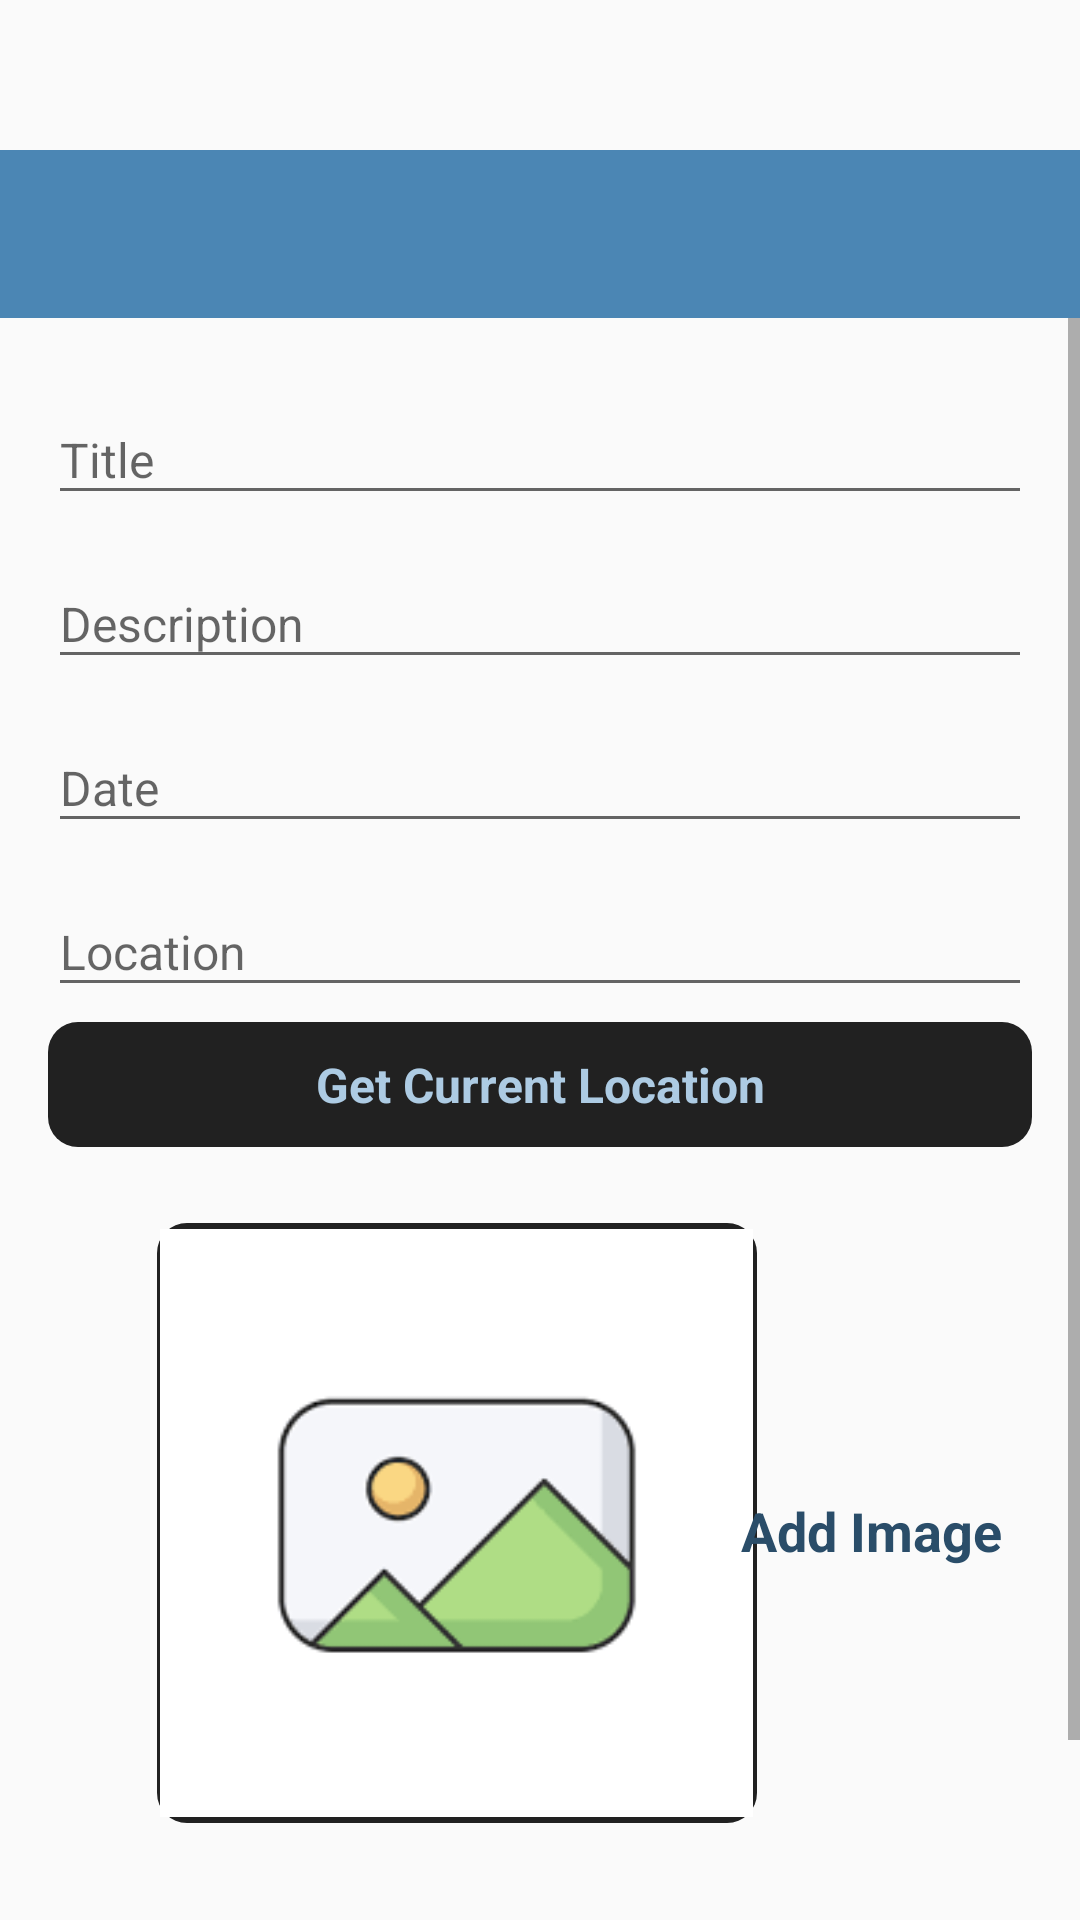

Android layout source for this screen:
<!-- AndroidManifest.xml: activity theme CustomNoActionBarTheme -->
<!-- res/layout/activity_add_happy_place.xml -->
<?xml version="1.0" encoding="utf-8"?>
<androidx.constraintlayout.widget.ConstraintLayout xmlns:android="http://schemas.android.com/apk/res/android"
    xmlns:app="http://schemas.android.com/apk/res-auto"
    xmlns:tools="http://schemas.android.com/tools"
    android:id="@+id/main"
    android:layout_width="match_parent"
    android:layout_height="match_parent"
    tools:context=".activities.AddHappyPlaceActivity">
    
    <androidx.appcompat.widget.Toolbar
        android:layout_marginTop="50dp"
        android:id="@+id/toolbar_add_place"
        android:layout_width="match_parent"
        android:layout_height="?attr/actionBarSize"
        android:background="@color/colorPrimary"
        android:theme="@style/CustomToolbarStyle"
        app:layout_constraintEnd_toEndOf="parent"
        app:layout_constraintStart_toStartOf="parent"
        app:layout_constraintTop_toTopOf="parent"
        />

    <ScrollView
        android:id="@+id/sv_main"
        android:layout_width="match_parent"
        android:layout_height="0dp"
        android:fillViewport="true"
        app:layout_constraintBottom_toBottomOf="parent"
        app:layout_constraintEnd_toEndOf="parent"
        app:layout_constraintStart_toStartOf="parent"
        app:layout_constraintTop_toBottomOf="@id/toolbar_add_place">

        <androidx.constraintlayout.widget.ConstraintLayout
            android:layout_width="match_parent"
            android:layout_height="wrap_content"
            android:padding="@dimen/main_content_padding">

            <com.google.android.material.textfield.TextInputLayout
                android:id="@+id/til_title"
                android:layout_width="match_parent"
                android:layout_height="wrap_content"
                app:layout_constraintEnd_toEndOf="parent"
                app:layout_constraintStart_toStartOf="parent"
                app:layout_constraintTop_toTopOf="parent">

                <androidx.appcompat.widget.AppCompatEditText
                    android:id="@+id/et_title"
                    android:layout_width="match_parent"
                    android:layout_height="wrap_content"
                    android:hint="@string/title"
                    android:inputType="textCapWords"
                    android:textColor="@color/primary_text_color"
                    android:textColorHint="@color/secondary_text_color"
                    android:textSize="@dimen/edit_text_text_size" />

            </com.google.android.material.textfield.TextInputLayout>

            <com.google.android.material.textfield.TextInputLayout
                android:id="@+id/til_description"
                android:layout_width="match_parent"
                android:layout_height="wrap_content"
                android:layout_marginTop="@dimen/add_screen_til_marginTop"
                app:layout_constraintEnd_toEndOf="parent"
                app:layout_constraintStart_toStartOf="parent"
                app:layout_constraintTop_toBottomOf="@id/til_title">
                
                <com.google.android.material.textfield.TextInputEditText
                    android:id="@+id/et_description"
                    android:layout_width="match_parent"
                    android:layout_height="wrap_content"
                    android:inputType="textCapSentences"
                    android:hint="@string/edit_text_hint_description"
                    android:textColor="@color/primary_text_color"
                    android:textColorHint="@color/secondary_text_color"
                    android:textSize="@dimen/edit_text_text_size" />

            </com.google.android.material.textfield.TextInputLayout>

            <com.google.android.material.textfield.TextInputLayout
                android:id="@+id/til_date"
                android:layout_width="match_parent"
                android:layout_height="wrap_content"
                android:layout_marginTop="@dimen/add_screen_til_marginTop"
                app:layout_constraintEnd_toEndOf="parent"
                app:layout_constraintStart_toStartOf="parent"
                app:layout_constraintTop_toBottomOf="@id/til_description">

                <androidx.appcompat.widget.AppCompatEditText
                    android:id="@+id/et_date"
                    android:layout_width="match_parent"
                    android:layout_height="wrap_content"
                    android:hint="@string/edit_text_hint_date"
                    android:inputType="text"
                    android:focusable="false"
                    android:focusableInTouchMode="false"
                    android:textColor="@color/primary_text_color"
                    android:textColorHint="@color/secondary_text_color"
                    android:textSize="@dimen/edit_text_text_size" />

            </com.google.android.material.textfield.TextInputLayout>

            <com.google.android.material.textfield.TextInputLayout
                android:id="@+id/til_location"
                android:layout_width="match_parent"
                android:layout_height="wrap_content"
                android:layout_marginTop="@dimen/add_screen_til_marginTop"
                app:layout_constraintEnd_toEndOf="parent"
                app:layout_constraintStart_toStartOf="parent"
                app:layout_constraintTop_toBottomOf="@id/til_date">
                
                <androidx.appcompat.widget.AppCompatEditText
                    android:id="@+id/et_location"
                    android:layout_width="match_parent"
                    android:layout_height="wrap_content"
                    android:hint="@string/edit_text_hint_location"
                    android:inputType="text"
                    android:textColor="@color/primary_text_color"
                    android:textColorHint="@color/secondary_text_color"
                    android:textSize="@dimen/edit_text_text_size" />
                
            </com.google.android.material.textfield.TextInputLayout>

            <TextView
                android:id="@+id/tv_select_current_location"
                android:layout_width="match_parent"
                android:layout_height="wrap_content"
                android:layout_marginTop="@dimen/add_place_select_current_location_marginTop"
                android:background="@drawable/shape_image_view_border"
                android:foreground="?attr/selectableItemBackground"
                android:gravity="center"
                android:textStyle="bold"
                android:padding="@dimen/add_place_select_current_location_padding"
                android:text="@string/get_current_location"
                android:textColor="@color/colorAccent"
                android:textSize="@dimen/add_place_select_current_location_textSize"
                app:layout_constraintEnd_toEndOf="parent"
                app:layout_constraintStart_toStartOf="parent"
                app:layout_constraintTop_toBottomOf="@id/til_location" />

            <androidx.appcompat.widget.AppCompatImageView
                android:id="@+id/iv_place_image"
                android:layout_width="@dimen/add_screen_place_image_size"
                android:layout_height="@dimen/add_screen_place_image_size"
                android:layout_marginTop="72dp"
                android:background="@drawable/shape_image_view_border"
                android:padding="@dimen/add_screen_place_image_padding"
                android:scaleType="centerCrop"
                android:src="@drawable/add_screen_image_placeholder"
                app:layout_constraintEnd_toEndOf="parent"
                app:layout_constraintHorizontal_bias="0.284"
                app:layout_constraintStart_toStartOf="parent"
                app:layout_constraintTop_toBottomOf="@+id/til_location" />

            <TextView
                android:id="@+id/tv_add_image"
                android:layout_width="wrap_content"
                android:layout_height="wrap_content"
                android:layout_marginTop="@dimen/add_screen_text_add_image_marginTop"
                android:background="?android:attr/selectableItemBackground"
                android:gravity="center"
                android:padding="@dimen/add_screen_text_add_image_padding"
                android:shadowRadius="@integer/material_motion_duration_long_2"
                android:text="@string/add_image"
                android:textColor="@color/colorPrimaryDark"
                android:textSize="@dimen/add_screen_text_add_image_textSize"
                android:textStyle="bold"
                app:layout_constraintBottom_toTopOf="@+id/btn_save"
                app:layout_constraintEnd_toEndOf="parent"
                app:layout_constraintHorizontal_bias="1.0"
                app:layout_constraintStart_toEndOf="@+id/iv_place_image"
                app:layout_constraintTop_toBottomOf="@+id/til_location"
                app:layout_constraintVertical_bias="0.336"
                tools:ignore="RtlSymmetry" />

            <androidx.appcompat.widget.AppCompatButton
                android:id="@+id/btn_save"
                android:layout_width="match_parent"
                android:layout_height="wrap_content"
                android:layout_gravity="center"
                android:layout_marginTop="36dp"
                android:background="@drawable/shape_button_rounded"
                android:gravity="center"
                android:paddingTop="@dimen/add_screen_btn_save_paddingTopBottom"
                android:paddingBottom="@dimen/add_screen_btn_save_paddingTopBottom"
                android:text="@string/btn_text_save"
                android:textColor="#212121"
                android:textSize="@dimen/btn_text_size"
                android:textStyle="bold"
                app:layout_constraintEnd_toEndOf="parent"
                app:layout_constraintHorizontal_bias="0.0"
                app:layout_constraintStart_toStartOf="parent"
                app:layout_constraintTop_toBottomOf="@+id/iv_place_image" />


        </androidx.constraintlayout.widget.ConstraintLayout>


    </ScrollView>

</androidx.constraintlayout.widget.ConstraintLayout>
<!-- resources referenced by this layout -->
<resources>
  <color name="colorAccent">#adcbe3</color>
  <color name="colorPrimary">#4b86b4</color>
  <color name="colorPrimaryDark">#2a4d69</color>
  <color name="primary_text_color">#212121</color>
  <color name="secondary_text_color">#9AA2AF</color>
  <dimen name="add_place_select_current_location_marginTop">5dp</dimen>
  <dimen name="add_place_select_current_location_padding">10dp</dimen>
  <dimen name="add_place_select_current_location_textSize">16sp</dimen>
  <dimen name="add_screen_btn_save_paddingTopBottom">8dp</dimen>
  <dimen name="add_screen_place_image_padding">2dp</dimen>
  <dimen name="add_screen_place_image_size">200dp</dimen>
  <dimen name="add_screen_text_add_image_marginTop">96dp</dimen>
  <dimen name="add_screen_text_add_image_padding">10dp</dimen>
  <dimen name="add_screen_text_add_image_textSize">18sp</dimen>
  <dimen name="add_screen_til_marginTop">5dp</dimen>
  <dimen name="btn_text_size">18sp</dimen>
  <dimen name="edit_text_text_size">16sp</dimen>
  <dimen name="main_content_padding">16dp</dimen>
  <!-- drawable add_screen_image_placeholder: png bitmap (drawable, 5256 bytes) -->
  <!-- drawable shape_image_view_border (drawable) -->
  <?xml version="1.0" encoding="utf-8"?>
  <shape xmlns:android="http://schemas.android.com/apk/res/android"
      android:shape="rectangle">
      <solid android:color="@color/primary_text_color" />
      <stroke android:color="@color/design_default_color_secondary_variant" android:width="-61dp" />
      <corners android:radius="@dimen/button_radius" />
  
  </shape>
  <string name="add_image">Add Image</string>
  <string name="btn_text_save">Save</string>
  <string name="edit_text_hint_date">Date</string>
  <string name="edit_text_hint_description">Description</string>
  <string name="edit_text_hint_location">Location</string>
  <string name="get_current_location">Get Current Location</string>
  <string name="title">Title</string>
  <style name="CustomToolbarStyle">
          <item name="android:textColorPrimary">#ffffff</item>
          <item name="android:colorControlNormal">#ffffff</item>
      </style>
  <style name="CustomNoActionBarTheme" parent="@style/Theme.AppCompat.Light.NoActionBar">
          <item name="android:statusBarColor">@color/colorPrimaryDark</item>
      </style>
  <dimen name="button_radius">10dp</dimen>
</resources>
